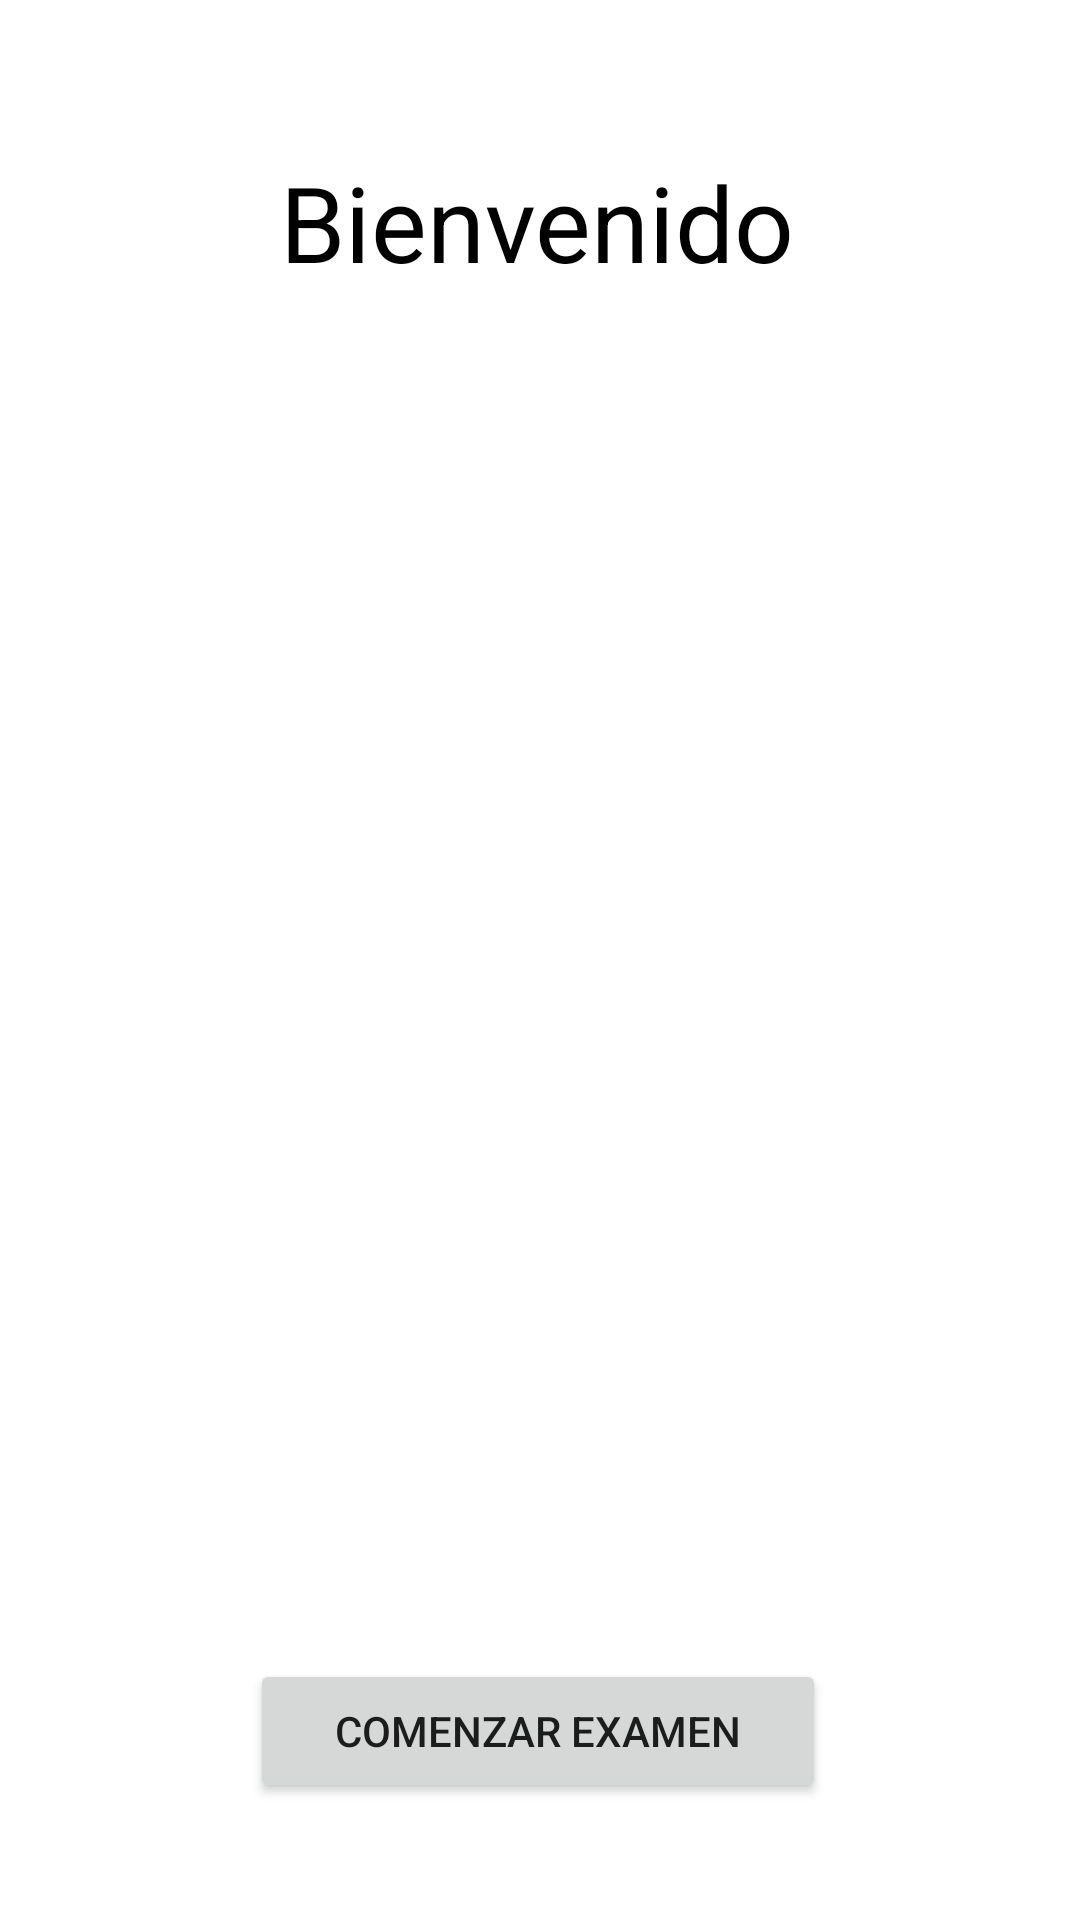

Write the Android layout XML for this screen, with the resource values it uses.
<!-- AndroidManifest.xml: application theme Theme.ExamenApp -->
<!-- res/layout/activity_principal.xml -->
<?xml version="1.0" encoding="utf-8"?>
<androidx.constraintlayout.widget.ConstraintLayout xmlns:android="http://schemas.android.com/apk/res/android"
    xmlns:app="http://schemas.android.com/apk/res-auto"
    xmlns:tools="http://schemas.android.com/tools"
    android:layout_width="match_parent"
    android:layout_height="match_parent"
    tools:context=".Principal">

    <TextView
        android:id="@+id/textView2"
        android:layout_width="204dp"
        android:layout_height="76dp"
        android:layout_marginTop="36dp"
        android:gravity="center"
        android:text="@string/Titulo"
        android:textColor="#000000"
        android:textSize="35sp"
        app:layout_constraintEnd_toEndOf="parent"
        app:layout_constraintHorizontal_bias="0.494"
        app:layout_constraintStart_toStartOf="parent"
        app:layout_constraintTop_toTopOf="parent"
        tools:ignore="TextSizeCheck" />

    <ImageView
        android:id="@+id/imageView"
        android:layout_width="375dp"
        android:layout_height="217dp"
        android:layout_marginTop="100dp"
        android:contentDescription="@string/imgdescription"
        app:layout_constraintEnd_toEndOf="parent"
        app:layout_constraintHorizontal_bias="0.444"
        app:layout_constraintStart_toStartOf="parent"
        app:layout_constraintTop_toBottomOf="@+id/textView2"
        app:srcCompat="@drawable/tec" />

    <Button
        android:id="@+id/btnprincipal"
        android:layout_width="192dp"
        android:layout_height="48dp"
        android:layout_marginTop="124dp"
        android:text="@string/btncomenzar"
        app:layout_constraintEnd_toEndOf="parent"
        app:layout_constraintHorizontal_bias="0.497"
        app:layout_constraintStart_toStartOf="parent"
        app:layout_constraintTop_toBottomOf="@+id/imageView"
        tools:ignore="TextSizeCheck" />
</androidx.constraintlayout.widget.ConstraintLayout>
<!-- resources referenced by this layout -->
<resources>
  <string name="Titulo">Bienvenido</string>
  <string name="btncomenzar">Comenzar examen</string>
  <string name="imgdescription">Imagen del tecnologico</string>
  <style name="Theme.ExamenApp" parent="Theme.MaterialComponents.DayNight.DarkActionBar">
          
          <item name="colorPrimary">@color/purple_500</item>
          <item name="colorPrimaryVariant">@color/purple_700</item>
          <item name="colorOnPrimary">@color/white</item>
          
          <item name="colorSecondary">@color/teal_200</item>
          <item name="colorSecondaryVariant">@color/teal_700</item>
          <item name="colorOnSecondary">@color/black</item>
          
          <item name="android:statusBarColor">?attr/colorPrimaryVariant</item>
          
      </style>
  <!-- not gathered from this repository: default colours our renderer supplied (Android Studio template values) -->
  <color name="purple_500">#FF6200EE</color>
  <color name="purple_700">#FF3700B3</color>
  <color name="teal_200">#FF03DAC5</color>
  <color name="teal_700">#FF018786</color>
  <color name="black">#FF000000</color>
  <color name="white">#FFFFFFFF</color>
</resources>
